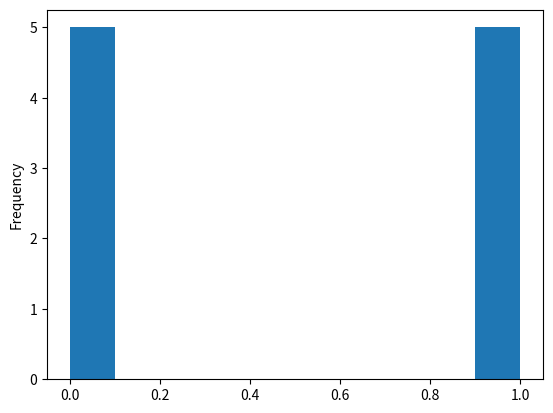
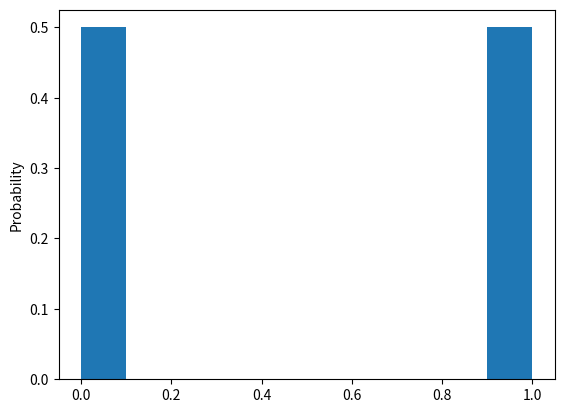

These charts were generated, in order, by the following Python code:
import random
import pandas as pd
import numpy as np
import matplotlib.pyplot as plt


def flip_coin(times):
    # times表示抛硬币次数
    data_array = np.empty(times)
    weight_array = np.empty(times)
    weight_array.fill(1 / times)

    for i in range(0, times):
        data_array[i] = random.randint(0, 1)  # 假设0表示正面 1表示反面

    data_frame = pd.DataFrame(data_array)
    data_frame.plot(kind='hist', legend=False)  # 获取正反面统计次数的直方图
    data_frame.plot(kind='hist', legend=False, weights=weight_array).set_ylabel('Probability')  # 获取正反面统计概率的直方图
    plt.show()


if __name__ == '__main__':
    flip_coin(10)
